Run: headless pygame with SDL's dummy video driver; simulated clock (each Clock.tick advances the game by its frame time, no real sleeping); random seed 0; keys injected as events and as key.get_pressed() state; no mouse input.
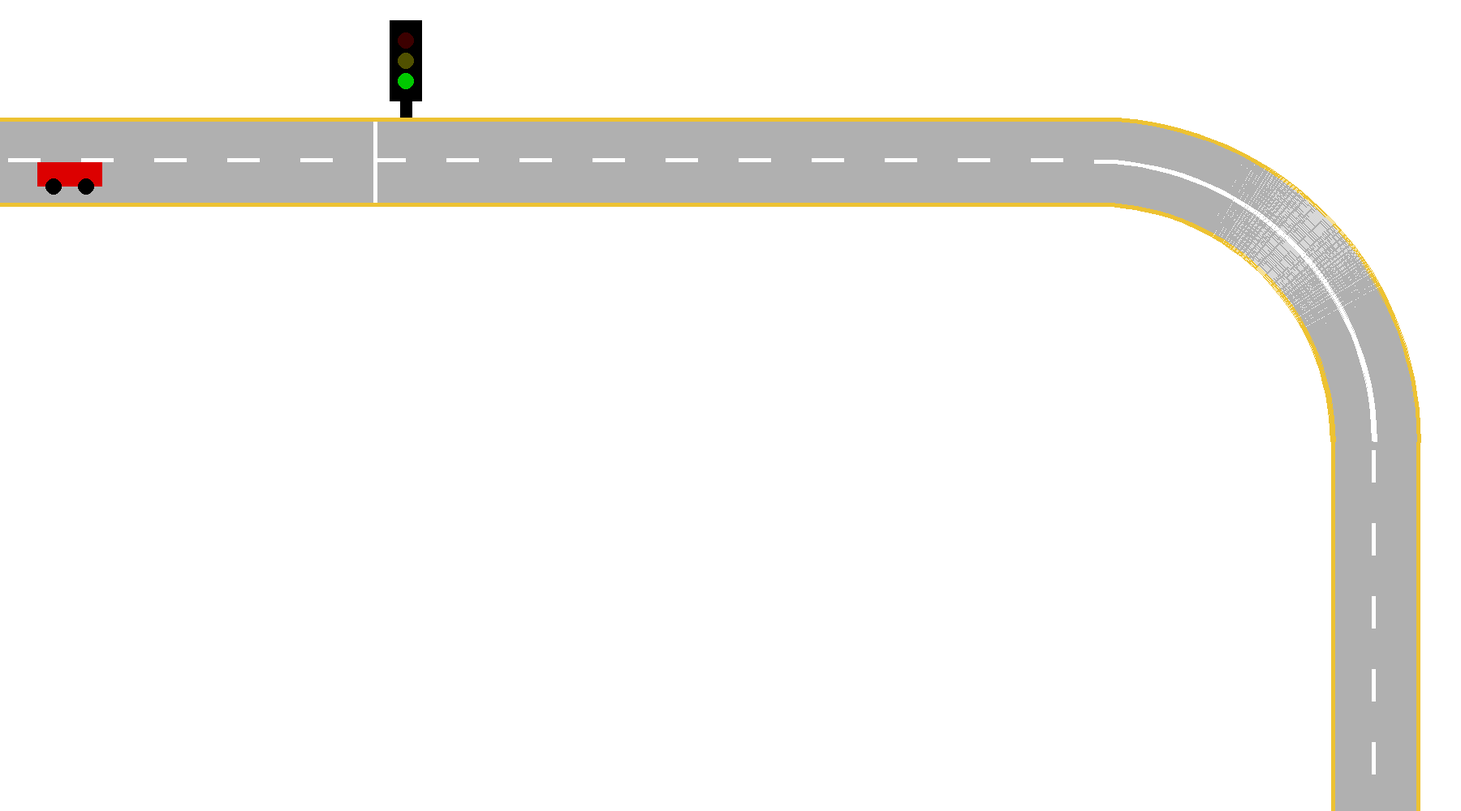
Frame 1 of 4 · flips 1–60 · no input
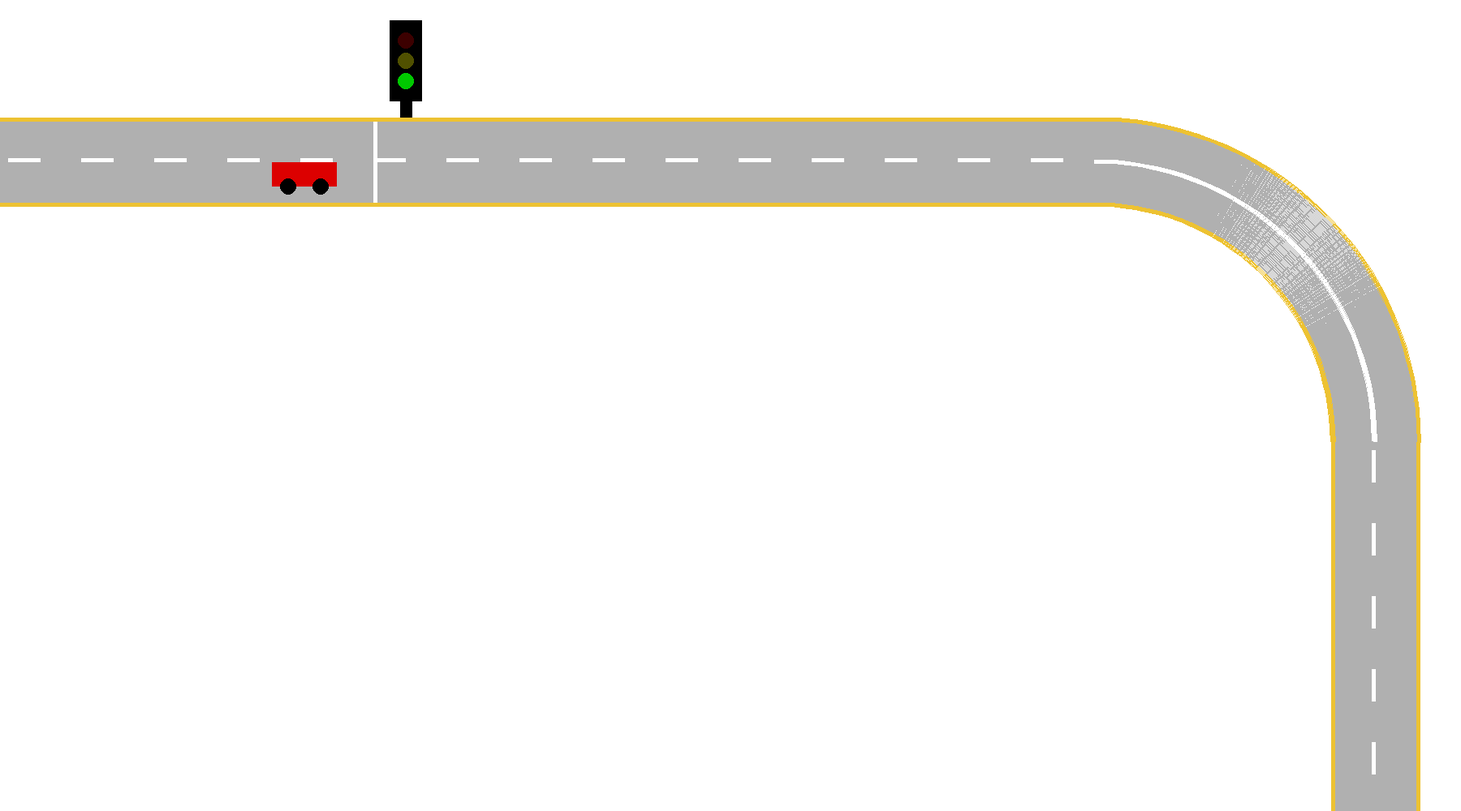
Frame 2 of 4 · flips 61–180 · tapped SPACE, RETURN · held RIGHT (→), D
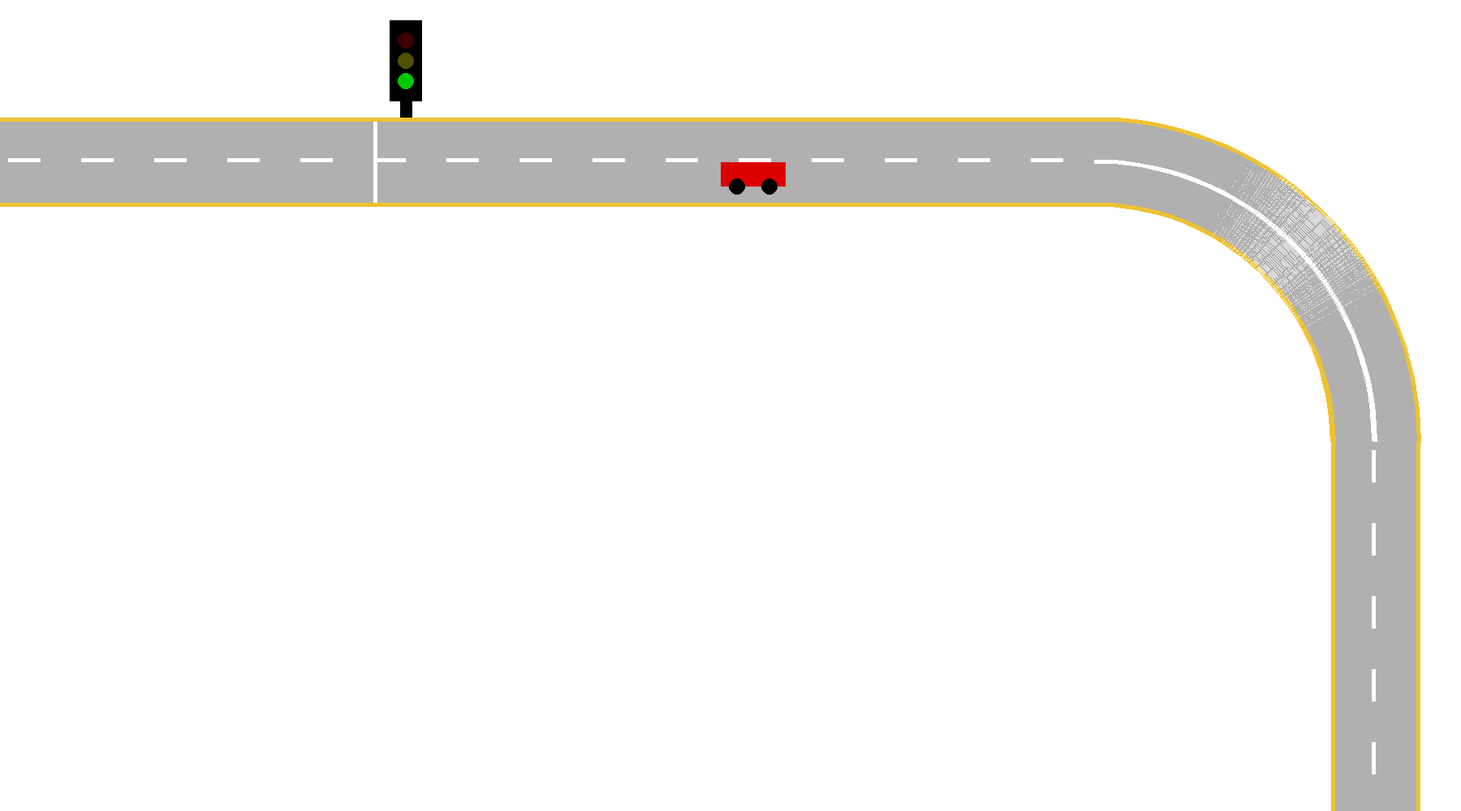
Frame 3 of 4 · flips 181–300 · held DOWN (↓), S
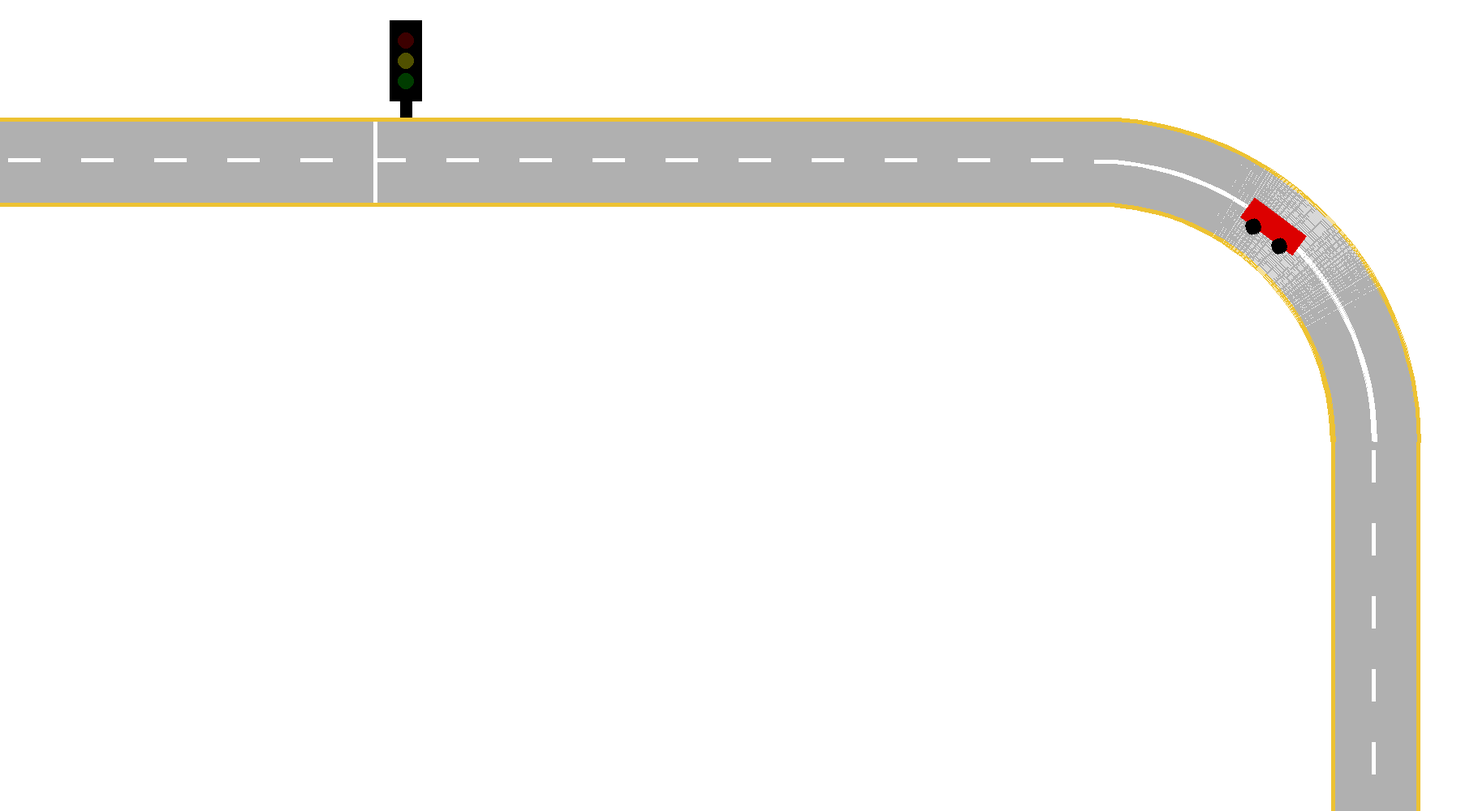
Frame 4 of 4 · flips 301–420 · held LEFT (←), A, UP (↑), W

The pygame program that drew these frames:

import pygame
import math

SCREEN_WIDTH, SCREEN_HEIGHT = 1800, 1000

WHITE  = (255, 255, 255)
BLACK  = (0, 0, 0)
GREEN  = (0, 200, 0)
YELLOW = (230, 200, 0)
RED    = (220, 0, 0)
GRIS = (176, 176, 176)
YELLOW_Ivana = (237, 194, 50)

pygame.init()
pygame.display.set_caption("Traffic simple")
screen = pygame.display.set_mode((SCREEN_WIDTH, SCREEN_HEIGHT))
running = True
clock = pygame.time.Clock()

# Posición y movimiento del carro
x = 0
y = 190
velocidad = 0

# Dirección visual del carro
angulo_carro = 0   # 0 = derecha, 90 = abajo

# Control del recorrido
tramo = "horizontal"   # horizontal, curva, vertical
Vel_angular = -math.pi / 2

# Semáforo
estado = "VERDE"
t_estado = pygame.time.get_ticks()
verde_on = True
t_parp = pygame.time.get_ticks()
parpadeos = 0


def carro(x, y, angulo):
    # Superficie transparente para dibujar el carro
    carro_surface = pygame.Surface((100, 60), pygame.SRCALPHA)

    # Cuerpo del carro
    pygame.draw.rect(carro_surface, RED, (10, 10, 80, 30))
    pygame.draw.circle(carro_surface, BLACK, (30, 40), 10)
    pygame.draw.circle(carro_surface, BLACK, (70, 40), 10)

    # Rotar carro
    carro_rotado = pygame.transform.rotate(carro_surface, -angulo)

    # Mantener el centro al rotar
    rect_rotado = carro_rotado.get_rect(center=(x + 50, y + 30))
    screen.blit(carro_rotado, rect_rotado.topleft)


def semaforo(estado, verde_on):
    pygame.draw.rect(screen, BLACK, (480, 25, 40, 100), 0)
    pygame.draw.rect(screen, BLACK, (493, 100, 15, 50), 0)

    ROJO_OFF = (60, 0, 0)
    AMAR_OFF = (80, 80, 0)
    VERD_OFF = (0, 60, 0)

    if estado == "ROJO":
        pygame.draw.circle(screen, RED, (500, 50), 10)
    else:
        pygame.draw.circle(screen, ROJO_OFF, (500, 50), 10)

    if estado == "AMARILLO":
        pygame.draw.circle(screen, YELLOW, (500, 75), 10)
    else:
        pygame.draw.circle(screen, AMAR_OFF, (500, 75), 10)

    if estado == "VERDE":
        pygame.draw.circle(screen, GREEN, (500, 100), 10)
    elif estado == "VERDE_PARPADEO" and verde_on:
        pygame.draw.circle(screen, GREEN, (500, 100), 10)
    else:
        pygame.draw.circle(screen, VERD_OFF, (500, 100), 10)


while running:
    for event in pygame.event.get():
        if event.type == pygame.QUIT:
            running = False

    ahora = pygame.time.get_ticks()

    # Lógica del semáforo
    if estado == "VERDE":
        if ahora - t_estado >= 5000:
            estado = "VERDE_PARPADEO"
            t_estado = ahora
            verde_on = True
            t_parp = ahora
            parpadeos = 0

    elif estado == "VERDE_PARPADEO":
        if ahora - t_parp >= 300:
            verde_on = not verde_on
            t_parp = ahora

            if verde_on:
                parpadeos += 1

            if parpadeos >= 3:
                estado = "AMARILLO"
                t_estado = ahora

    elif estado == "AMARILLO":
        if ahora - t_estado >= 3000:
            estado = "ROJO"
            t_estado = ahora

    elif estado == "ROJO":
        if ahora - t_estado >= 5000:
            estado = "VERDE"
            t_estado = ahora

    # Movimiento del carro
    if tramo == "horizontal":
        angulo_carro = 0

        if x > SCREEN_WIDTH:
            x = -80
            y = 190
            tramo = "horizontal"
            velocidad = 0
            angulo_carro = 0

        if (estado == "ROJO" or estado == "AMARILLO") and x < 380:
            if velocidad > 2:
                velocidad -= 0.05
            x += velocidad

        elif (estado == "ROJO" or estado == "AMARILLO") and 380 <= x < 460:
            velocidad = 0

        else:
            if velocidad < 5:
                velocidad += 0.02
            x += velocidad

        # Entrada a la curva
        if x >= 1260:
            x = 1260
            tramo = "curva"
            Vel_angular = -math.pi / 2

    elif tramo == "curva":
        centro_x = 1350
        centro_y = 545
        radio = 345

        if velocidad < 5:
            velocidad += 0.02

        Vel_angular += velocidad / radio

        x = centro_x + radio * math.cos(Vel_angular) - 40
        y = centro_y + radio * math.sin(Vel_angular) - 15

        # Giro visual del carro en la curva
        angulo_carro = math.degrees(Vel_angular) + 90

        if Vel_angular >= 0:
            tramo = "vertical"
            x = 1655
            y = 530
            angulo_carro = 90

    elif tramo == "vertical":
        angulo_carro = 90

        if velocidad < 5:
            velocidad += 0.02

        y += velocidad

        if y > SCREEN_HEIGHT:
            x = 0
            y = 190
            tramo = "horizontal"
            angulo_carro = 0

    # Dibujo
    screen.fill(WHITE)

    semaforo(estado, verde_on)

    # Calle horizontal
    pygame.draw.rect(screen, GRIS, (0, 150, 1350, 100))

    # Bordes rectos
    pygame.draw.rect(screen, YELLOW_Ivana, (0, 145, 1350, 5))
    pygame.draw.rect(screen, YELLOW_Ivana, (0, 250, 1350, 5))

    # Curva
    pygame.draw.arc(screen, YELLOW_Ivana, (950, 145, 800, 800), 0, 1.57, 5)
    pygame.draw.arc(screen, GRIS, (955, 150, 790, 790), 0, 1.57, 100)
    pygame.draw.arc(screen, YELLOW_Ivana, (1055, 250, 590, 590), 0, 1.57, 5)
    pygame.draw.arc(screen, WHITE, (1002, 197, 695, 695), 0, 1.57, 5)

    # Parte vertical
    pygame.draw.rect(screen, YELLOW_Ivana, (1745, 545, 5, 500))
    pygame.draw.rect(screen, GRIS, (1645, 545, 100, 500))
    pygame.draw.rect(screen, YELLOW_Ivana, (1640, 545, 5, 500))

    # Líneas verticales del centro
    for j in range(555, 1045, 90):
        pygame.draw.rect(screen, WHITE, (1690, j, 5, 40), 0)

    # Línea de alto
    pygame.draw.rect(screen, WHITE, (460, 150, 5, 100))

    # Líneas horizontales del centro
    for i in range(10, 1350, 90):
        pygame.draw.rect(screen, WHITE, (i, 195, 40, 5), 0)

    # Carro
    carro(int(x), int(y), angulo_carro)

    pygame.display.flip()
    clock.tick(60)

pygame.quit()
